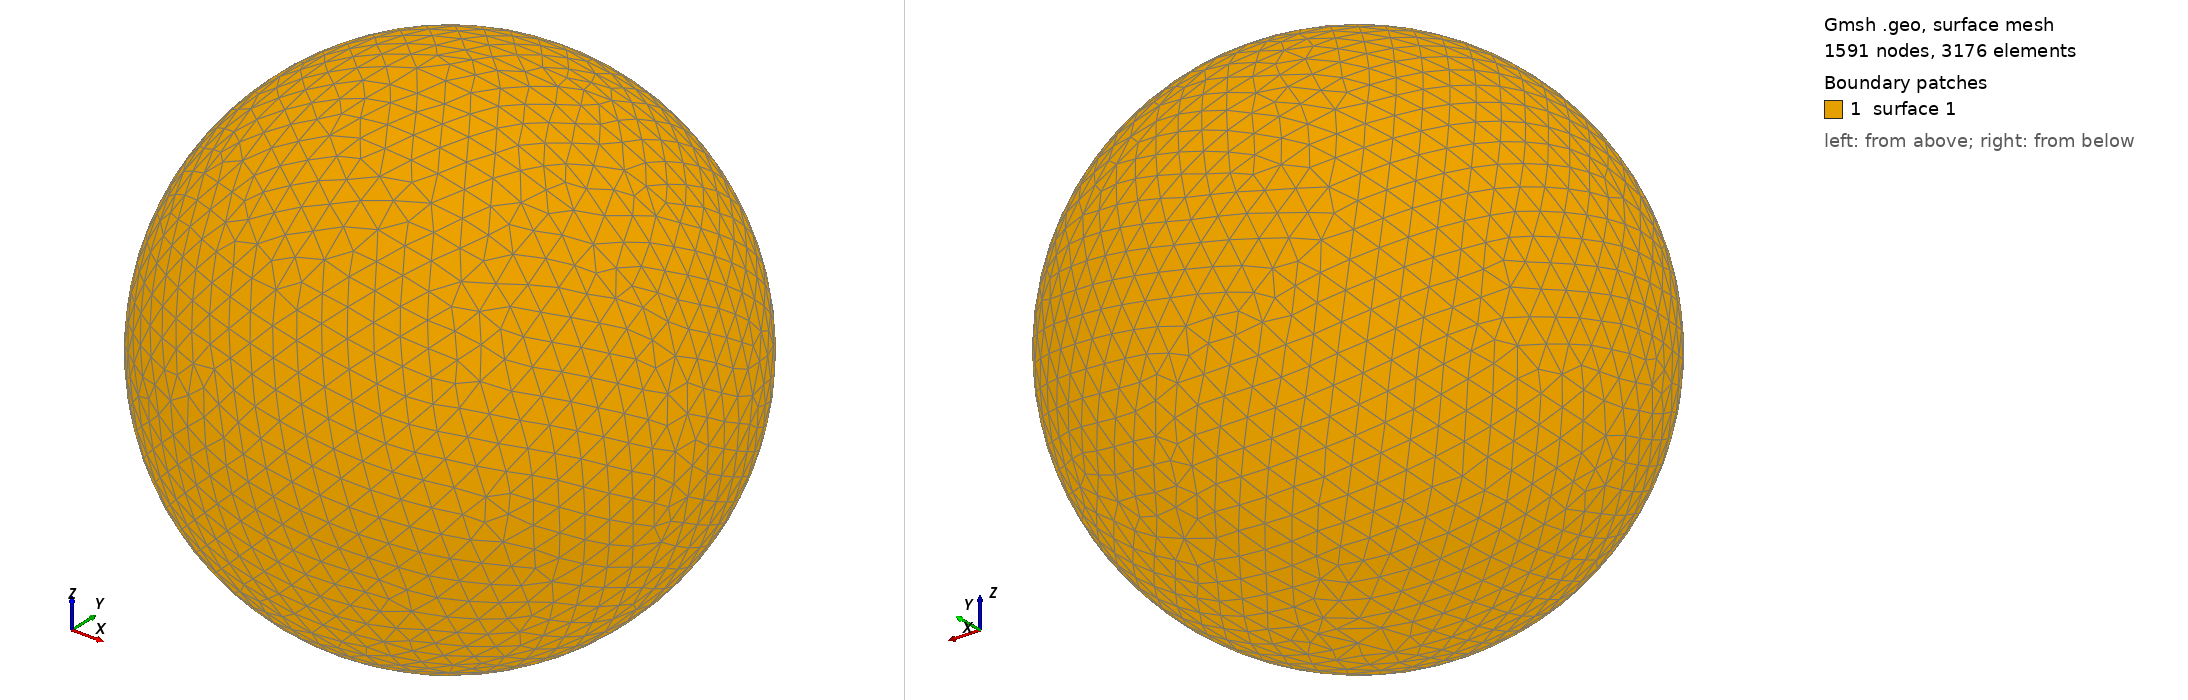

Gmsh geometry script, surface-meshed: 1591 nodes, 3176 surface elements. Boundary patches (legend numbers): 1 surface 1. Left view from above one corner, right view from below the opposite corner. The script declares no physical surfaces, so the legend lists its geometric surfaces. The drawing asked Gmsh for element sizes between 1% and 20% of the model's largest extent; the script's own settings can give other sizes.

=== shot1570.geo (drawn) ===
SetFactory("OpenCASCADE");
Point(1) = {0,0,0,0};
Sphere(1) = {0,0,0,0.06121000};
MeshSize{ PointsOf{ Surface{:}; } } = 0.006121000;
Mesh.ElementOrder=1;
Mesh.Format=39;
